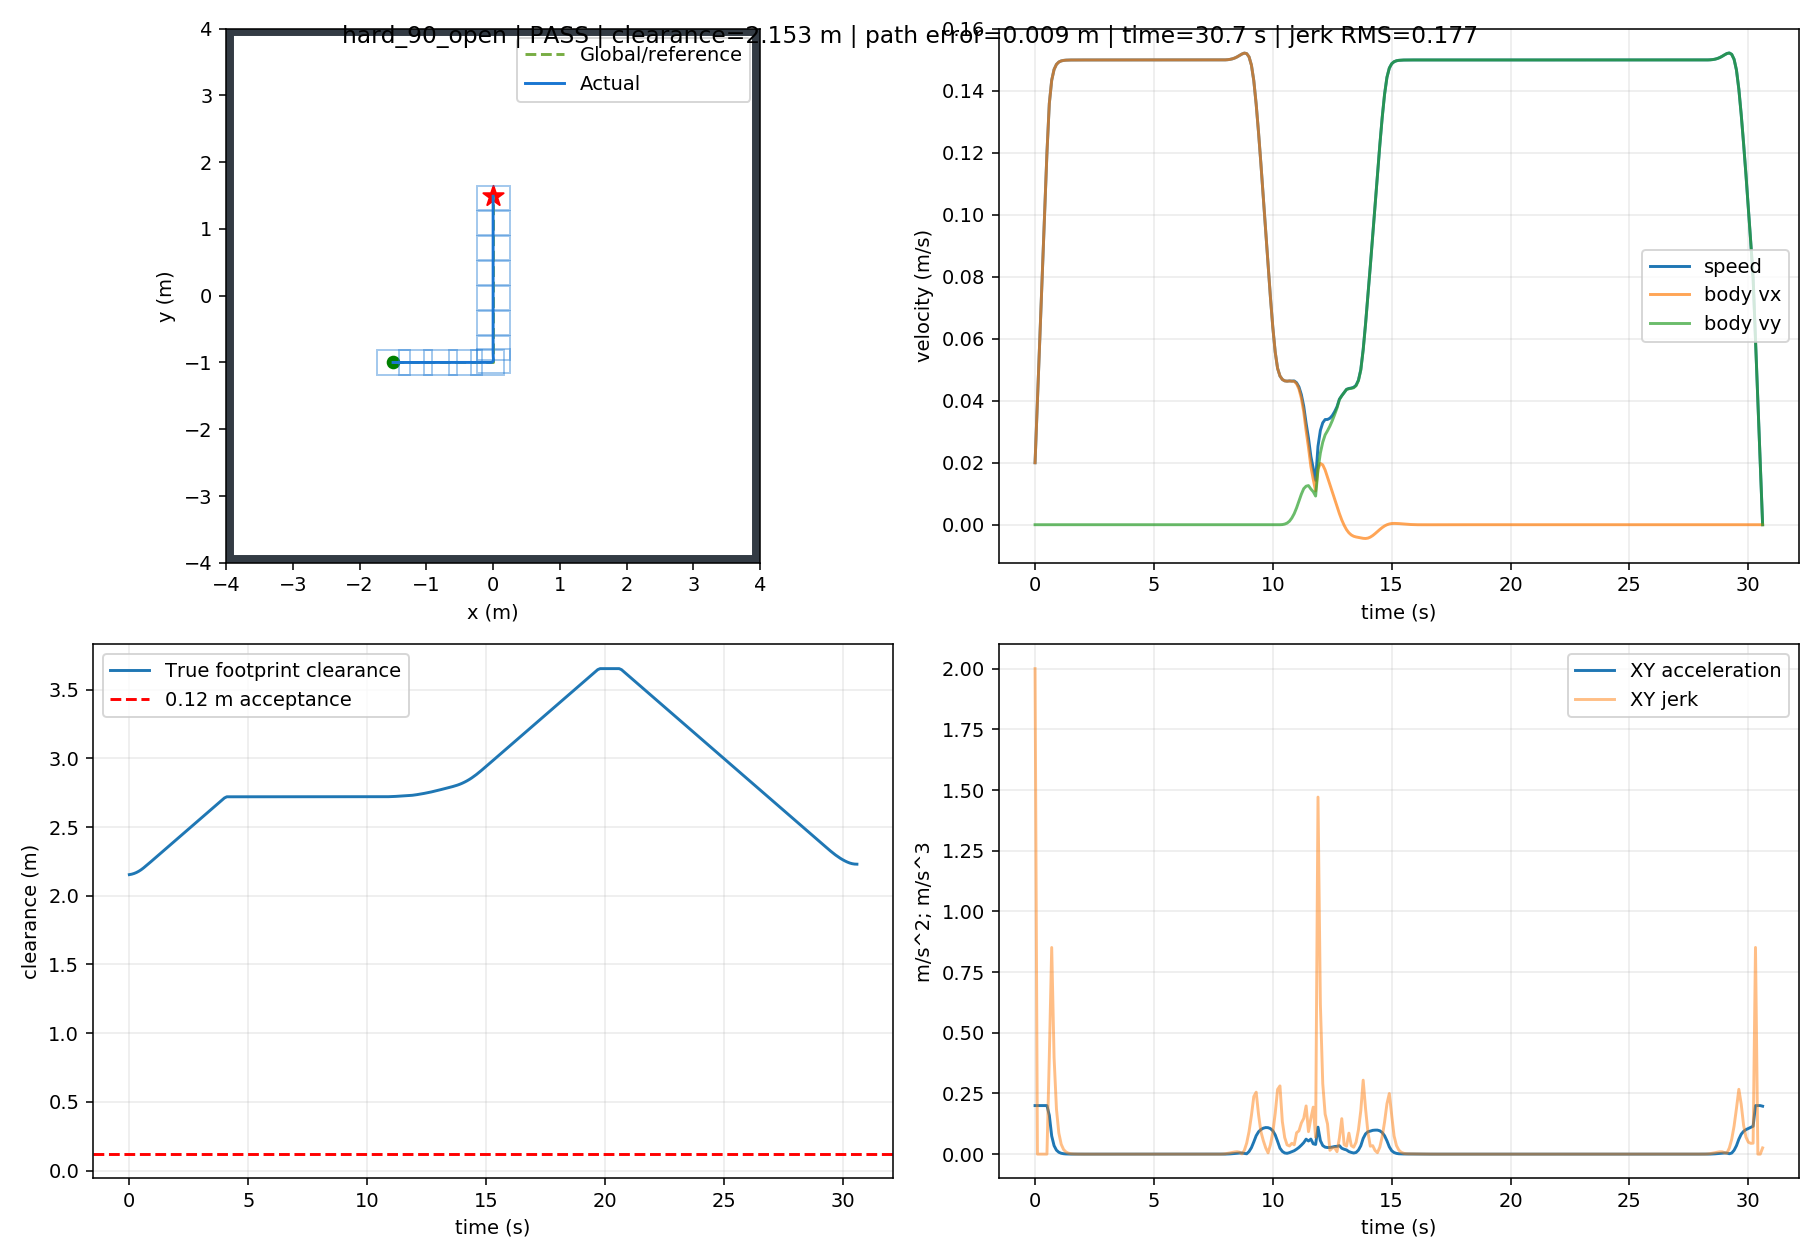

Data behind this chart, as committed beside it:
t, x, y, yaw, raw_vx, raw_vy, body_vx, body_vy, control_v, control_phi, clearance, goal_distance, speed, solved, stop, arrived, solve_ms, ax, ay, jerk, dune_distance
0.0, -1.499, -1.0, 0.0, 0.02, 1.4638782641842278e-17, 0.02, 1.4638782641842275e-17, 0.02, 7.319391320921137e-16, 2.154, 2.915, 0.02, 1.0, False, False, 34.78, 0.2, 1.4638782641842274e-16, 2, 2.151
0.1, -1.496, -1.0, 0.0, 0.04, 2.5356011455719403e-17, 0.04, 2.5356011455719403e-17, 0.04, 6.339002863929849e-16, 2.157, 2.913, 0.04, 1.0, False, False, 17.55, 0.2, 1.0717228813877129e-16, 9.20391560280561e-16, 2.152
0.2, -1.49, -1.0, 0.0, 0.06, 1.9075375922611376e-17, 0.06, 1.9075375922611376e-17, 0.06, 3.179229320435229e-16, 2.162, 2.911, 0.06, 1.0, False, False, 16.74, 0.2, -6.280635533108027e-17, 1.722298209184629e-15, 2.156
0.3, -1.483, -1.0, 0.0, 0.08, -9.308340344981217e-18, 0.08, -9.308340344981217e-18, 0.08, -1.163542543122652e-16, 2.169, 2.907, 0.08, 1.0, False, False, 16.63, 0.2, -2.838371626759259e-16, 2.210308073448456e-15, 2.161
0.4, -1.474, -1.0, 0.0, 0.1, 6.025931737355588e-17, 0.1, 6.025931737355588e-17, 0.1, 6.025931737355587e-16, 2.179, 2.902, 0.1, 1.0, False, False, 16.8, 0.2, 6.956765771853709e-16, 9.795137398612968e-15, 2.168
0.5, -1.463, -1.0, 0.0, 0.12, -1.0104208147594081e-16, 0.12, -1.0104208147594081e-16, 0.12, -8.420173456328399e-16, 2.19, 2.897, 0.12, 1.0, False, False, 17.13, 0.2, -1.6130139884949668e-15, 2.3086905656803376e-14, 2.177
0.6, -1.45, -1.0, 0.0, 0.136, -2.2478897039325676e-17, 0.136, -2.2478897039325676e-17, 0.136, -1.6530968059883883e-16, 2.203, 2.89, 0.136, 1.0, False, False, 17.29, 0.1598, 7.856318443661513e-16, 0.4019, 2.188
0.7, -1.435, -1.0, 0.0, 0.1434, -1.4361670004119565e-16, 0.1434, -1.4361670004119565e-16, 0.1434, -1.0011723735661426e-15, 2.217, 2.883, 0.1434, 1.0, False, False, 17.27, 0.07468, -1.2113780300186999e-15, 0.8513, 2.202
0.8, -1.421, -1.0, 0.0, 0.1469, 9.108741755406742e-17, 0.1469, 9.108741755406742e-17, 0.1469, 6.19902004746678e-16, 2.232, 2.875, 0.1469, 1.0, False, False, 17.29, 0.0349, 2.3470411759526306e-15, 0.3978, 2.216
0.9, -1.406, -1.0, 0.0, 0.1486, 1.8115146712480908e-17, 0.1486, 1.8115146712480908e-17, 0.1486, 1.2193063300488824e-16, 2.247, 2.868, 0.1486, 1.0, False, False, 17.74, 0.01631, -7.297227084158651e-16, 0.1859, 2.231
1.0, -1.391, -1.0, 0.0, 0.1493, -1.2730505461419611e-17, 0.1493, -1.2730505461419611e-17, 0.1493, -8.525001953965923e-17, 2.262, 2.861, 0.1493, 1.0, False, False, 17.42, 0.007621, -3.0845652173900513e-16, 0.08687, 2.245
1.1, -1.376, -1.0, 0.0, 0.1497, -1.26550759878167e-16, 0.1497, -1.26550759878167e-16, 0.1497, -8.454327197609015e-16, 2.277, 2.854, 0.1497, 1.0, False, False, 17.25, 0.003562, -1.138202544167474e-15, 0.0406, 2.26
1.2, -1.361, -1.0, 0.0, 0.1499, -2.5989682277455497e-16, 0.1499, -2.5989682277455497e-16, 0.1499, -1.7343336588959111e-15, 2.292, 2.846, 0.1499, 1.0, False, False, 17.33, 0.001664, -1.3334606289638796e-15, 0.01897, 2.275
1.3, -1.346, -1.0, 0.0, 0.1499, -3.2895586756819853e-16, 0.1499, -3.2895586756819853e-16, 0.1499, -2.194037129175778e-15, 2.307, 2.839, 0.1499, 1.0, False, False, 17.27, 0.0007778, -6.905904479364356e-16, 0.008866, 2.29
1.4, -1.331, -1.0, 0.0, 0.15, -5.300979539665859e-16, 0.15, -5.300979539665859e-16, 0.15, -3.534737734081308e-15, 2.322, 2.832, 0.15, 1.0, False, False, 17.23, 0.0003635, -2.011420863983873e-15, 0.004143, 2.305
1.5, -1.316, -1.0, 0.0, 0.15, -5.320603861729497e-16, 0.15, -5.320603861729497e-16, 0.15, -3.5474216276679584e-15, 2.337, 2.825, 0.15, 1.0, False, False, 17.24, 0.0001698, -1.9624322063638752e-17, 0.001936, 2.32
1.6, -1.301, -1.0, 0.0, 0.15, -4.479500011383012e-16, 0.15, -4.479500011383012e-16, 0.15, -2.986471975716639e-15, 2.352, 2.818, 0.15, 1.0, False, False, 17.23, 7.937254338757915e-05, 8.411038503464858e-16, 0.0009048, 2.335
1.7, -1.286, -1.0, 0.0, 0.15, -5.926289712962261e-16, 0.15, -5.926289712962261e-16, 0.15, -3.950945516800984e-15, 2.367, 2.811, 0.15, 1.0, False, False, 17.34, 3.709177574084954e-05, -1.4467897015792493e-15, 0.0004228, 2.35
1.8, -1.271, -1.0, 0.0, 0.15, -5.459719216908527e-16, 0.15, -5.459719216908527e-16, 0.15, -3.639849710044001e-15, 2.382, 2.805, 0.15, 1.0, False, False, 17.3, 1.7333447674960922e-05, 4.665704960537341e-16, 0.0001976, 2.365
1.9, -1.256, -1.0, 0.0, 0.15, -5.978337018387606e-16, 0.15, -5.978337018387606e-16, 0.15, -3.985576893344744e-15, 2.397, 2.798, 0.15, 1.0, False, False, 17.28, 8.10013547181132e-06, -5.186178014790796e-16, 9.233312203149602e-05, 2.38
2.0, -1.241, -1.0, 0.0, 0.15, -8.024315212942804e-16, 0.15, -8.024315212942804e-16, 0.15, -5.349555318269832e-15, 2.412, 2.791, 0.15, 1.0, False, False, 17.2, 3.7852939455129686e-06, -2.0459781945551973e-15, 4.314841526298352e-05, 2.395
2.1, -1.226, -1.0, 0.0, 0.15, -1.6265651113111186e-15, 0.15, -1.6265651113111186e-15, 0.15, -1.0843778627145265e-14, 2.427, 2.784, 0.15, 1.0, False, False, 17.36, 1.7689148837374269e-06, -8.241335900168381e-15, 2.0163790617755417e-05, 2.41
2.2, -1.211, -1.0, 0.0, 0.15, -2.3802742906768734e-15, 0.15, -2.3802742906768734e-15, 0.15, -1.586850294291702e-14, 2.442, 2.778, 0.15, 1.0, False, False, 17.43, 8.266358969555299e-07, -7.537091793657547e-15, 9.42278986781897e-06, 2.425
2.3, -1.196, -1.0, 0.0, 0.15, -3.036619810521908e-15, 0.15, -3.036619810521908e-15, 0.15, -2.0244136643811836e-14, 2.457, 2.771, 0.15, 1.0, False, False, 17.02, 3.862972264290221e-07, -6.563455198450347e-15, 4.403386705265078e-06, 2.44
2.4, -1.181, -1.0, 0.0, 0.15, -3.397288465041101e-15, 0.15, -3.397288465041101e-15, 0.15, -2.264859215781362e-14, 2.472, 2.765, 0.15, 1.0, False, False, 33.01, 1.8054238382081422e-07, -3.606686545191931e-15, 2.0575484260820787e-06, 2.455
2.5, -1.166, -1.0, 0.0, 0.15, -3.646787856417514e-15, 0.15, -3.646787856417514e-15, 0.15, -2.4311920241964523e-14, 2.487, 2.759, 0.15, 1.0, False, False, 32.93, 8.435856846400469e-08, -2.494993913764131e-15, 9.618381535680953e-07, 2.47
2.6, -1.151, -1.0, 0.0, 0.15, -3.758725455636825e-15, 0.15, -3.758725455636825e-15, 0.15, -2.5058170281763244e-14, 2.502, 2.752, 0.15, 1.0, False, False, 33.54, 3.941660497996935e-08, -1.1193759921931055e-15, 4.4941963484035357e-07, 2.485
2.7, -1.136, -1.0, 0.0, 0.15, -3.972491441067278e-15, 0.15, -3.972491441067278e-15, 0.15, -2.6483276558974703e-14, 2.517, 2.746, 0.15, 1.0, False, False, 33.95, 1.841744007302637e-08, -2.1376598543045325e-15, 2.0999164906943e-07, 2.5
2.8, -1.121, -1.0, 0.0, 0.15, -3.7992500704526085e-15, 0.15, -3.7992500704526085e-15, 0.15, -2.532833393046309e-14, 2.532, 2.74, 0.15, 1.0, False, False, 33.08, 8.605568757591442e-09, 1.7324137061466955e-15, 9.81187131543569e-08, 2.515
2.9, -1.106, -1.0, 0.0, 0.15, -4.327459970778549e-15, 0.15, -4.327459970778549e-15, 0.15, -2.884973320635263e-14, 2.547, 2.734, 0.15, 1.0, False, False, 36.24, 4.020947741434355e-09, -5.282099003259407e-15, 4.584621016162452e-08, 2.53
3.0, -1.091, -1.0, 0.0, 0.15, -3.896642173463265e-15, 0.15, -3.896642173463265e-15, 0.15, -2.5977614518293473e-14, 2.562, 2.728, 0.15, 1.0, False, False, 33.6, 1.878805166999342e-09, 4.3081779731528444e-15, 2.1421425744564804e-08, 2.545
3.1, -1.076, -1.0, 0.0, 0.15, -4.335615044442037e-15, 0.15, -4.335615044442037e-15, 0.15, -2.8904100311117744e-14, 2.577, 2.722, 0.15, 1.0, False, False, 34.19, 8.778605620207713e-10, -4.3897287097877245e-15, 1.0009446050163618e-08, 2.56
3.2, -1.061, -1.0, 0.0, 0.15, -4.4267265617659226e-15, 0.15, -4.4267265617659226e-15, 0.15, -2.951151041885199e-14, 2.592, 2.716, 0.15, 1.0, False, False, 33.87, 4.1018549667981574e-10, -9.111151732388536e-16, 4.676750653538927e-09, 2.575
3.3, -1.046, -1.0, 0.0, 0.15, -4.3488158284590804e-15, 0.15, -4.3488158284590804e-15, 0.15, -2.899210552631067e-14, 2.607, 2.71, 0.15, 1.0, False, False, 33.97, 1.916614089658708e-10, 7.7910733306842185e-16, 2.185240877204816e-09, 2.59
3.4, -1.031, -1.0, 0.0, 0.15, -4.419927383792849e-15, 0.15, -4.419927383792849e-15, 0.15, -2.9466182560163035e-14, 2.622, 2.704, 0.15, 1.0, False, False, 34.08, 8.955558516987594e-11, -7.111155533376883e-16, 1.0210582380686966e-09, 2.605
3.5, -1.016, -1.0, 0.0, 0.15, -4.331920946452743e-15, 0.15, -4.331920946452743e-15, 0.15, -2.8879472977059224e-14, 2.637, 2.699, 0.15, 1.0, False, False, 33.98, 4.1847636467196025e-11, 8.800643734010645e-16, 4.770794872921482e-10, 2.62
3.6, -1.001, -1.0, 0.0, 0.15, -4.053844714911062e-15, 0.15, -4.053844714911062e-15, 0.15, -2.7025631433050328e-14, 2.652, 2.693, 0.15, 1.0, False, False, 33.86, 1.955158257516132e-11, 2.78076231541681e-15, 2.2296053973050223e-10, 2.635
3.7, -0.986, -1.0, 0.0, 0.15, -3.731561731018762e-15, 0.15, -3.731561731018762e-15, 0.15, -2.4877078206925343e-14, 2.667, 2.687, 0.15, 1.0, False, False, 33.39, 9.145739721105883e-12, 3.222829838923001e-15, 1.0405842863445528e-10, 2.65
3.8, -0.971, -1.0, 0.0, 0.15, -4.043391060543999e-15, 0.15, -4.043391060543999e-15, 0.15, -2.6955940403694815e-14, 2.682, 2.682, 0.15, 1.0, False, False, 32.39, 4.262978858804445e-12, -3.11829329525237e-15, 4.8827649798311286e-11, 2.665
3.9, -0.956, -1.0, 0.0, 0.15, -4.081212481579707e-15, 0.15, -4.081212481579707e-15, 0.15, -2.7208083210563958e-14, 2.697, 2.677, 0.15, 1.0, False, False, 32.11, 1.9964585540321877e-12, -3.7821421035708136e-16, 2.2665219610624373e-11, 2.68
4.0, -0.941, -1.0, 0.0, 0.15, -4.337901316513288e-15, 0.15, -4.337901316513288e-15, 0.15, -2.891934211010528e-14, 2.712, 2.671, 0.15, 1.0, False, False, 32.26, 9.300893388797249e-13, -2.566888349335811e-15, 1.0663714612269808e-11, 2.695
4.1, -0.926, -1.0, 0.0, 0.15, -4.59349044227692e-15, 0.15, -4.59349044227692e-15, 0.15, -3.062326961518827e-14, 2.72, 2.666, 0.15, 1.0, False, False, 33.18, 4.3492986989690507e-13, -2.555891257636324e-15, 4.95159469104938e-12, 2.71
4.2, -0.911, -1.0, 0.0, 0.15, -4.618820861662577e-15, 0.15, -4.618820861662577e-15, 0.15, -3.0792139077755123e-14, 2.72, 2.661, 0.15, 1.0, False, False, 33.42, 2.0650148258027912e-13, -2.533041938565631e-16, 2.2843999220640143e-12, 2.719
4.3, -0.896, -1.0, 0.0, 0.15, -5.0389756129682884e-15, 0.15, -5.0389756129682884e-15, 0.15, -3.3593170753124915e-14, 2.72, 2.656, 0.15, 1.0, False, False, 33.68, 9.103828801926284e-14, -4.201547513057118e-15, 1.1553067957708338e-12, 2.719
4.4, -0.881, -1.0, 0.0, 0.15, -4.7207529356048105e-15, 0.15, -4.7207529356048105e-15, 0.15, -3.1471686237367164e-14, 2.72, 2.651, 0.15, 1.0, False, False, 33.17, 4.9682480351975755e-14, 3.1822267736347794e-15, 4.2009795887750436e-13, 2.718
4.5, -0.866, -1.0, 0.0, 0.15, -4.5657983896713886e-15, 0.15, -4.5657983896713886e-15, 0.15, -3.0438655931143843e-14, 2.72, 2.646, 0.15, 1.0, False, False, 33.24, 2.220446049250313e-14, 1.5495454593342189e-15, 2.7526482224789244e-13, 2.718
4.6, -0.851, -1.0, 0.0, 0.15, -5.023994029643694e-15, 0.15, -5.023994029643694e-15, 0.15, -3.3493293530959157e-14, 2.72, 2.641, 0.15, 1.0, False, False, 33.44, 8.049116928532385e-15, -4.581956399723057e-15, 1.542624602622656e-13, 2.718
4.7, -0.836, -1.0, 0.0, 0.15, -5.116174196230614e-15, 0.15, -5.116174196230614e-15, 0.15, -3.410782797487186e-14, 2.72, 2.636, 0.15, 1.0, False, False, 16.45, 5.2735593669694936e-15, -9.218016658691975e-16, 4.593522880459154e-14, 2.718
4.8, -0.821, -1.0, 0.0, 0.15, -4.82592347258982e-15, 0.15, -4.82592347258982e-15, 0.15, -3.2172823150599794e-14, 2.72, 2.631, 0.15, 1.0, False, False, 33.21, 2.220446049250313e-15, 2.9025072364079365e-15, 4.8935508080401447e-14, 2.718
4.9, -0.806, -1.0, 0.0, 0.15, -4.974948884813863e-15, 0.15, -4.974948884813863e-15, 0.15, -3.316632589876005e-14, 2.72, 2.627, 0.15, 1.0, False, False, 33.22, 2.4980018054066022e-15, -1.4902541222404267e-15, 4.401521276991593e-14, 2.718
5.0, -0.791, -1.0, 0.0, 0.15, -4.961876454985008e-15, 0.15, -4.961876454985008e-15, 0.15, -3.307917636656763e-14, 2.72, 2.622, 0.15, 1.0, False, False, 16.39, 2.220446049250313e-15, 1.3072429828855433e-16, 1.6445693167501696e-14, 2.718
5.1, -0.776, -1.0, 0.0, 0.15, -4.80240909977084e-15, 0.15, -4.80240909977084e-15, 0.15, -3.201606066513979e-14, 2.72, 2.618, 0.15, 1.0, False, False, 33.17, 1.1102230246251565e-15, 1.5946735521416774e-15, 1.8373194012650458e-14, 2.718
5.2, -0.761, -1.0, 0.0, 0.15, -4.871441445862978e-15, 0.15, -4.871441445862978e-15, 0.15, -3.2476276305754074e-14, 2.72, 2.613, 0.15, 1.0, False, False, 33.29, -5.551115123125783e-16, -6.903234609213831e-16, 2.827463610663226e-14, 2.718
5.3, -0.746, -1.0, 0.0, 0.15, -4.828349033314725e-15, 0.15, -4.828349033314725e-15, 0.15, -3.21889935554324e-14, 2.72, 2.609, 0.15, 1.0, False, False, 16.42, -1.1102230246251565e-15, 4.3092412548253473e-16, 1.2511374589223073e-14, 2.718
5.4, -0.731, -1.0, 0.0, 0.15, -5.0036855656581765e-15, 0.15, -5.0036855656581765e-15, 0.15, -3.335790377105545e-14, 2.72, 2.605, 0.15, 1.0, False, False, 33.33, -2.7755575615628914e-16, -1.7533653234345177e-15, 2.3376174145119996e-14, 2.718
5.5, -0.716, -1.0, 0.0, 0.15, -5.14846672400699e-15, 0.15, -5.14846672400699e-15, 0.15, -3.4323111493380924e-14, 2.72, 2.601, 0.15, 1.0, False, False, 16.47, -1.1102230246251565e-15, -1.4478115834881369e-15, 8.86959902123329e-15, 2.718
5.6, -0.701, -1, 0.0, 0.15, -5.622054045178402e-15, 0.15, -5.622054045178402e-15, 0.15, -3.74803603011907e-14, 2.72, 2.596, 0.15, 1.0, False, False, 33.31, -1.0824674490095276e-14, -4.735873211714115e-15, 1.0255823543040639e-13, 2.719
5.7, -0.686, -1, 0.0, 0.15, -4.8042140011494414e-15, 0.15, -4.8042140011494414e-15, 0.15, -3.2028093340997476e-14, 2.72, 2.592, 0.15, 1.0, False, False, 33.22, -1.942890293094024e-15, 8.178400440289602e-15, 1.5673689880846137e-13, 2.719
5.8, -0.671, -1, 0.0, 0.15, -4.268153348725449e-15, 0.15, -4.268153348725449e-15, 0.15, -2.845435565817069e-14, 2.72, 2.588, 0.15, 1.0, False, False, 17.18, 1.942890293094024e-15, 5.360606524239922e-15, 4.7999222199242484e-14, 2.719
5.9, -0.656, -1, 0.0, 0.15, -4.098957920443364e-15, 0.15, -4.098957920443364e-15, 0.15, -2.7326386136290037e-14, 2.72, 2.585, 0.15, 1.0, False, False, 33.25, 2.220446049250313e-15, 1.6919542828208548e-15, 3.679136646856792e-14, 2.718
... 247 more rows
